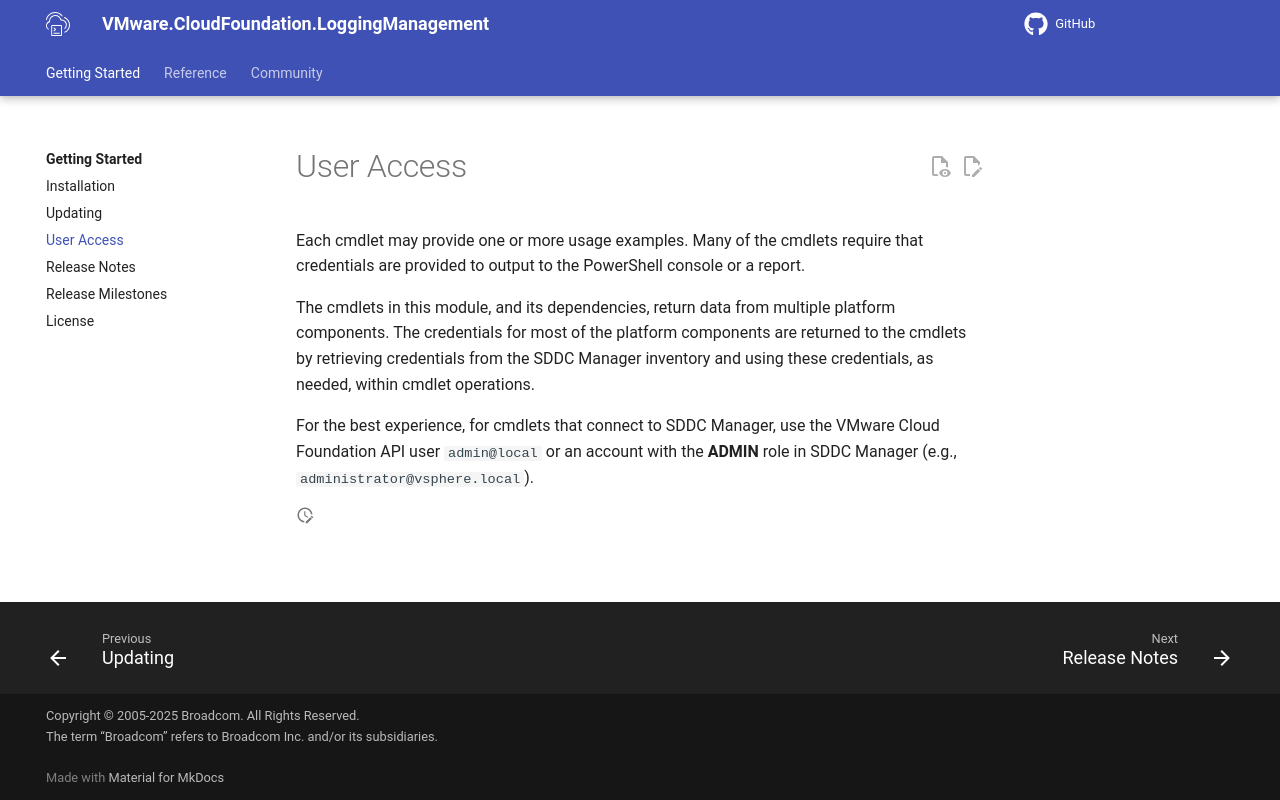

repository: vmware/powershell-module-for-vmware-cloud-foundation-logging-management · page: user-access/index.html · generator: mkdocs

# User Access

Each cmdlet may provide one or more usage examples. Many of the cmdlets require that credentials are provided to output to the PowerShell console or a report.

The cmdlets in this module, and its dependencies, return data from multiple platform components. The credentials for most of the platform components are returned to the cmdlets by retrieving credentials from the SDDC Manager inventory and using these credentials, as needed, within cmdlet operations.

For the best experience, for cmdlets that connect to SDDC Manager, use the VMware Cloud Foundation API user `admin@local` or an account with the **ADMIN** role in SDDC Manager (e.g., `administrator@vsphere.local`).
